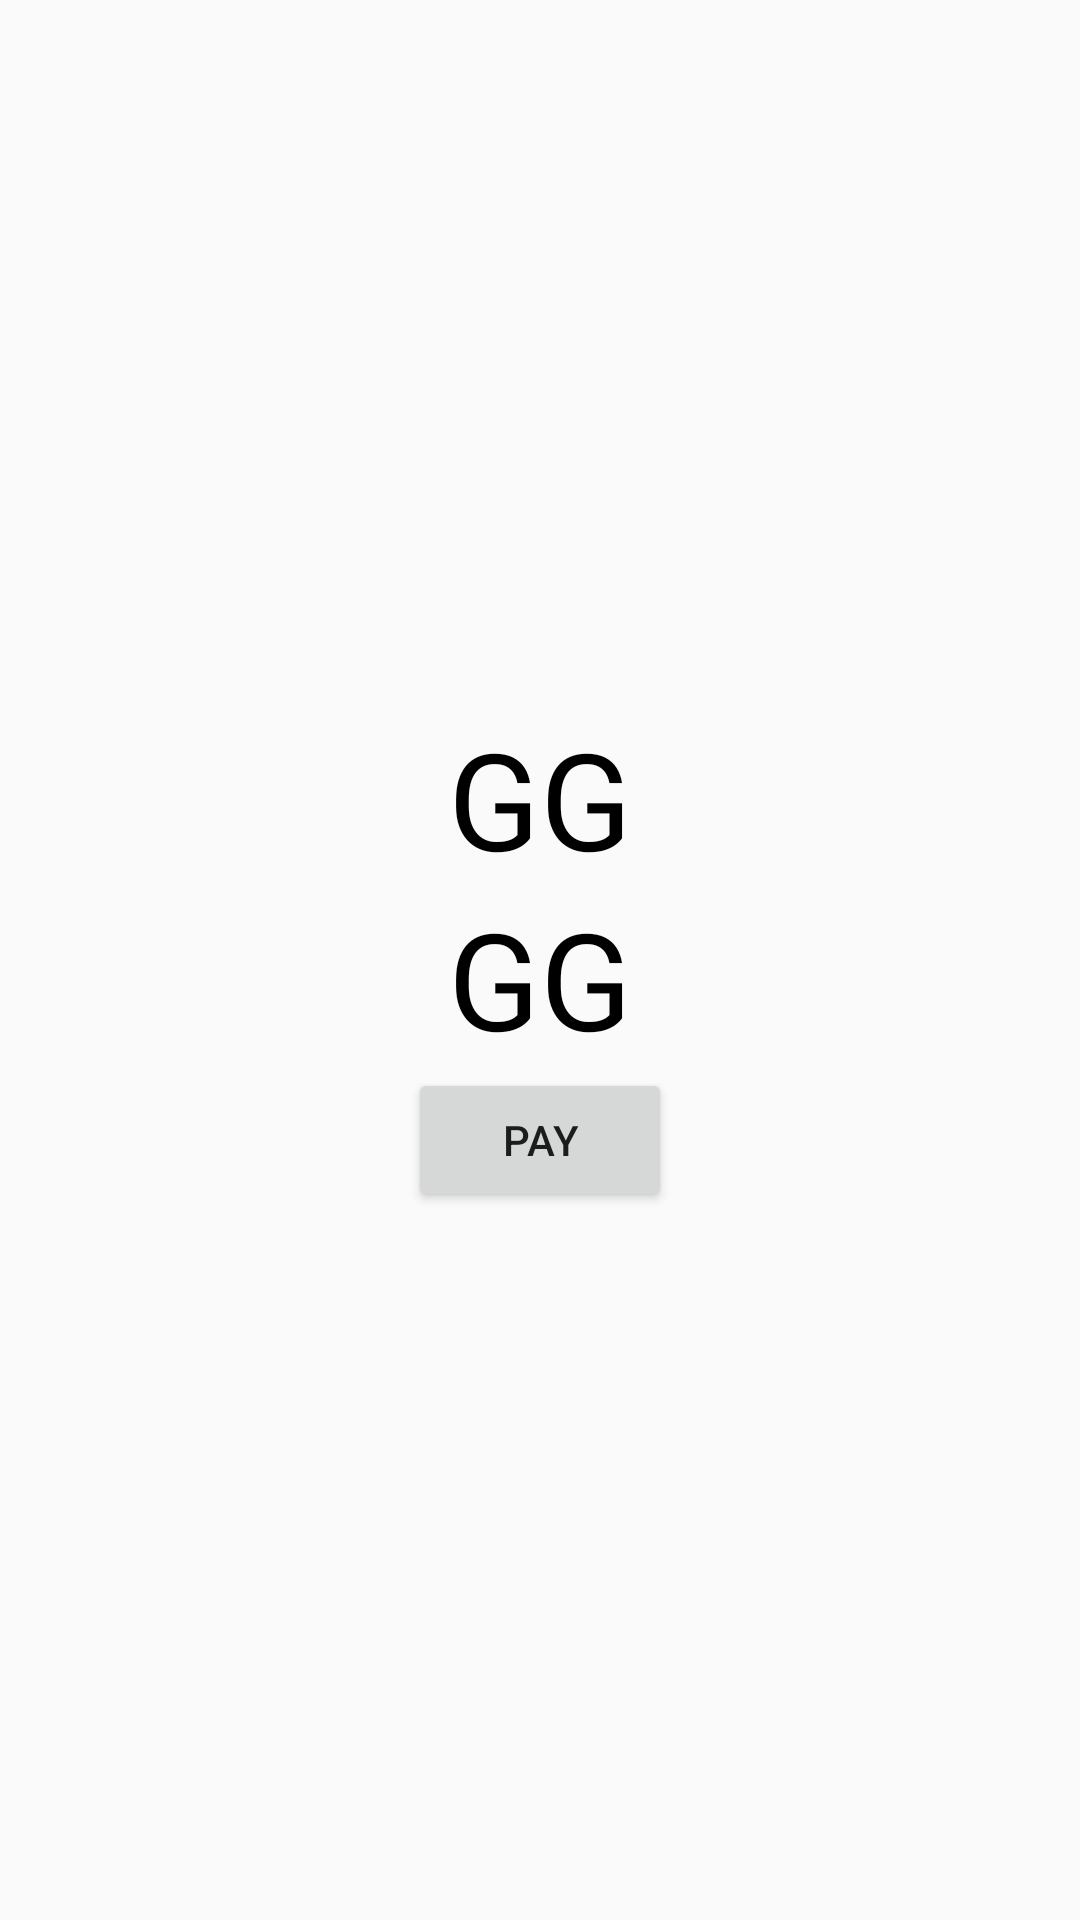

Produce the Android XML layout that renders to this screen, including the resource entries it uses.
<!-- AndroidManifest.xml: application theme Theme.TravelPass -->
<!-- res/layout/activity_checkout.xml -->
<?xml version="1.0" encoding="utf-8"?>
<LinearLayout xmlns:android="http://schemas.android.com/apk/res/android"
    xmlns:app="http://schemas.android.com/apk/res-auto"
    xmlns:tools="http://schemas.android.com/tools"
    android:layout_width="match_parent"
    android:layout_height="match_parent"
    tools:context=".CheckoutActivity"
    android:orientation="vertical"
    android:gravity="center">

    <TextView
        android:id="@+id/priceTextView"
        android:layout_width="wrap_content"
        android:layout_height="wrap_content"
        android:text="GG"
        android:textColor="@color/black"
        android:textSize="45sp"/>

    <TextView
        android:layout_width="wrap_content"
        android:layout_height="wrap_content"
        android:text="GG"
        android:textColor="@color/black"
        android:textSize="45sp"/>

    <Button
        android:id="@+id/pay"
        android:layout_width="wrap_content"
        android:layout_height="wrap_content"
        android:text="pay"/>

</LinearLayout>
<!-- resources referenced by this layout -->
<resources>
  <color name="black">#FF000000</color>
  <style name="Theme.TravelPass" parent="Theme.AppCompat.DayNight.NoActionBar">
          
          <item name="colorPrimary">@color/purple_500</item>
          <item name="colorPrimaryVariant">@color/purple_700</item>
          <item name="colorOnPrimary">@color/white</item>
          
          <item name="colorSecondary">@color/teal_200</item>
          <item name="colorSecondaryVariant">@color/teal_700</item>
          <item name="colorOnSecondary">@color/black</item>
          
          <item name="android:statusBarColor">@color/black</item>
          
      </style>
  <color name="purple_500">#FF6200EE</color>
  <color name="purple_700">#FF3700B3</color>
  <color name="white">#FFFFFFFF</color>
  <color name="teal_200">#FF03DAC5</color>
  <color name="teal_700">#FF018786</color>
</resources>
